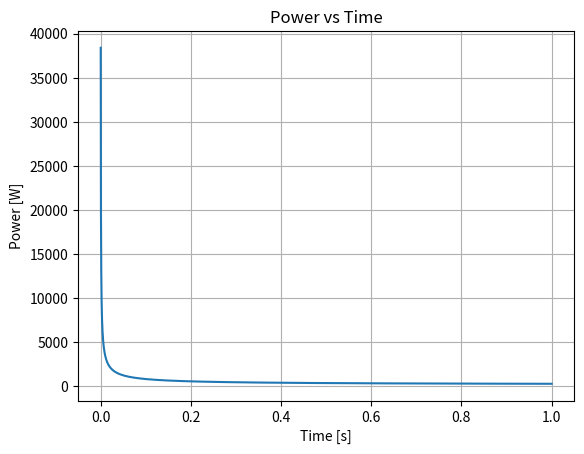
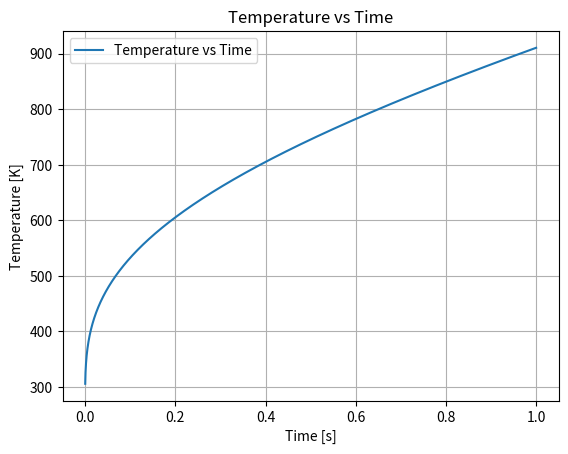
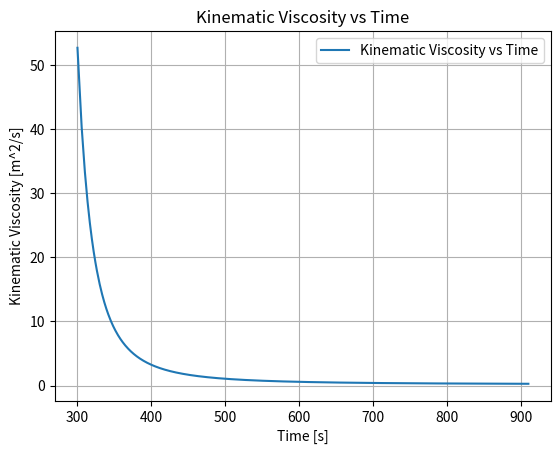

The matplotlib source for these figures, in order:

# Consider two parallel discs that rotate relative to each other (one steady and one
# rotating) using the aforementioned (see Lecture 1 problems) diameter of 250 mm and
# speed of 1000 rpm. Here some basic investigations regarding friction torque and power
# are conducted.
# We may assume that the discs have a hole i.e. inner radius being variable ri ∈ [0; ro] while
# outer radius ro = 250 mm/2 = 125 mm

# * Derive an expression by the integration of the shear stress τ on the bearing surface
# that relates the torque to the key parameters such as viscosity η, speed ω, thickness
# h and radii. (HINT: You may consider an infinitesimal element that is integrated
# over the circular surface between the discs).

import sympy as sp
import numpy as np
import matplotlib.pyplot as plt

# Define symbols
r, theta, ri, ro, h, eta, omega = sp.symbols('r theta ri ro h eta omega')
tau = eta*omega*r/h

# dtau_glob = tau(r)*dr*r*dtheta
tau_glob = sp.integrate(sp.integrate(tau*r, (r, ri, ro)), (theta, 0, 2*sp.pi))
print(sp.simplify(tau_glob))

# • Extend the derivation to an expression for the frictional power.

# dT = tau_glob*ro*dr => dT = tau(r)*r*dr*dtheta
T = sp.integrate(sp.integrate(tau*r*r, (r, ri, ro)), (theta, 0, 2*sp.pi))
print(sp.simplify(T))

# • For a given film height h = 25 μm and inner radius ri = 95mm plot a power vs.
#   time curve and discuss it. (You should use your oil data from question 3. You may
#   also need heat capacity and density - look in the oil data sheet.)

# Define variables:
h_val = 25e-6 # [m] - film height
ri_val = 95e-3 # [m] - inner radius
ro_val = 125e-3 # [m] - outer radius
omega_val = 1000*2*np.pi/60 # [rad/s] - angular velocity
rho = 850 # [kg/m^3] - density of lubricant
c_p = 2000 # [J/kg/K] - specific heat capacity of lubricant
m_lubricant = np.pi * (ro_val**2 - ri_val**2) * h_val * rho  # [kg] - mass of the lubricant
Temp_data = np.array([27, 37.6, 49.0, 60.7, 76.4]) + 273.15  # Temperature in Kelvin
nu_data = np.array([53.7, 31.4, 21.4, 13.9, 9.05])        # Kinematic viscosity in cSt

# 2 - fit the data
modify_nu = np.log(np.log(nu_data+0.8))
modify_T = np.log(Temp_data)
a=np.polyfit(modify_T, modify_nu, 1)
m_coeff = a[0]
C_coeff = a[1]

step = 10000

# Define the time
time = np.linspace(0, 1, step)
Power = np.zeros(step)
Temperature = np.zeros(step)
Temperature[0] = 273.15 + 27 # Initial temperature
nu = np.zeros(step)

# Convert the symbolic expression T to a numerical function
T_func = sp.lambdify((eta, omega, h, ri, ro), sp.simplify(T), 'numpy')

for i in range(len(time)):
    nu[i] = np.exp(np.exp(m_coeff*np.log(Temperature[i]) + C_coeff)) - 0.8
    eta_val = nu[i] * rho * 10e-6 # [N.s/m^2] - dynamic viscosity
    Power[i] = T_func(eta_val, omega_val, h_val, ri_val, ro_val) * omega_val
    if i < len(time)-1:
        Temperature[i+1] = time[1] * Power[i] / (c_p * m_lubricant) + Temperature[i]

# plot the power vs time
plt.figure(1)   
plt.clf()   
plt.plot(time[1:], Power[1:], '-', label="Power vs Time")  
plt.grid(True)
plt.xlabel('Time [s]')
plt.ylabel('Power [W]')
plt.title('Power vs Time')
plt.show()

# plotting temperature vs time
plt.figure(2)
plt.clf()
plt.plot(time[1:], Temperature[1:], '-', label="Temperature vs Time")
# plt.plot(time, Power, '-', label="Power vs Time")
plt.legend()
plt.grid(True)
plt.xlabel('Time [s]')
plt.ylabel('Temperature [K]')
plt.title('Temperature vs Time')
plt.show()

plt.figure(3)
plt.clf()
plt.plot(Temperature, nu, '-', label="Kinematic Viscosity vs Time")
plt.legend()
plt.grid(True)
plt.xlabel('Time [s]')
plt.ylabel('Kinematic Viscosity [m^2/s]')
plt.title('Kinematic Viscosity vs Time')
plt.show()
